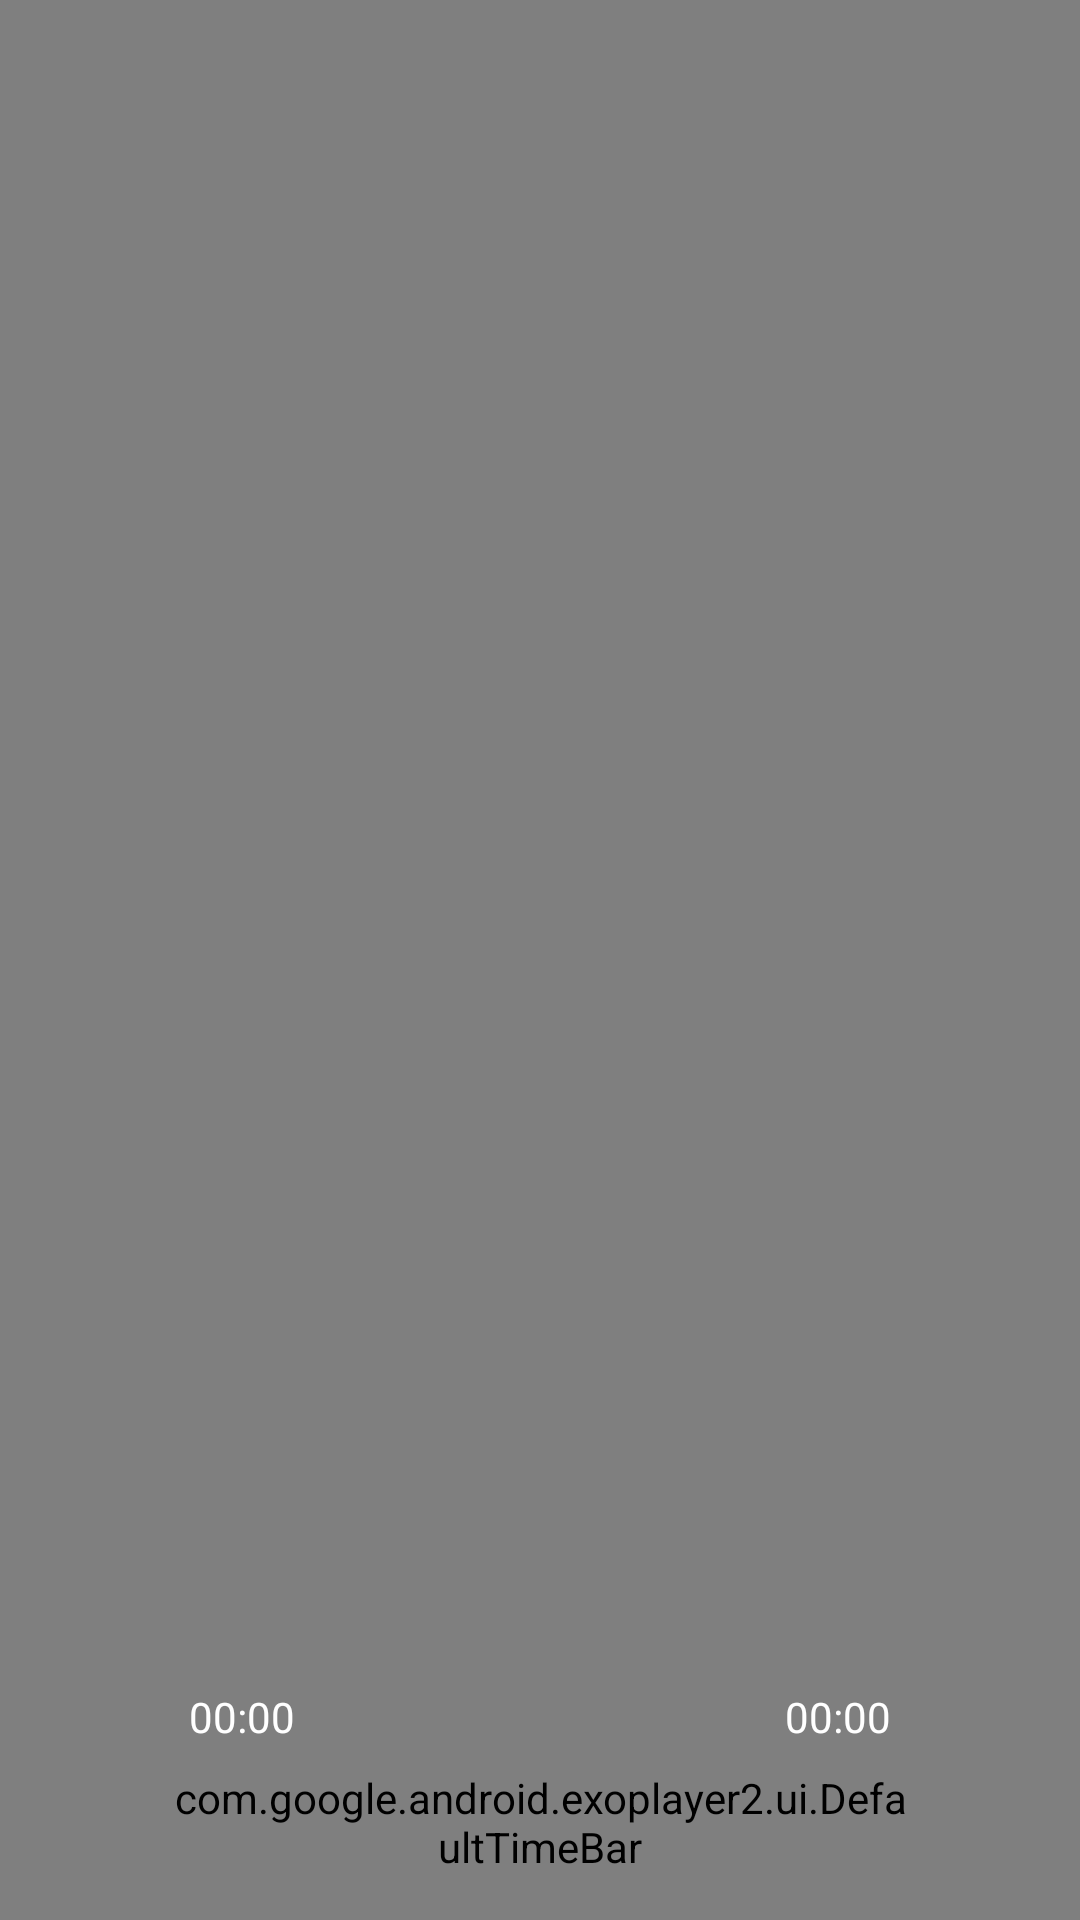

Layout XML and referenced resources for this Android screen:
<!-- AndroidManifest.xml: application theme Theme.SmartScreenApp -->
<!-- res/layout/controller_layout.xml -->
<?xml version="1.0" encoding="utf-8"?>
<androidx.constraintlayout.widget.ConstraintLayout
    xmlns:android="http://schemas.android.com/apk/res/android"
    xmlns:app="http://schemas.android.com/apk/res-auto"
    android:layout_width="match_parent"
    android:layout_height="match_parent"
    android:background="#80000000">

    <com.google.android.exoplayer2.ui.DefaultTimeBar
        android:id="@+id/exo_progress"
        android:layout_width="0dp"
        android:layout_height="wrap_content"
        android:layout_marginStart="55dp"
        android:layout_marginEnd="55dp"
        android:layout_marginBottom="15dp"
        app:layout_constraintBottom_toBottomOf="parent"
        app:layout_constraintEnd_toEndOf="parent"
        app:layout_constraintStart_toStartOf="parent"/>

    <TextView
        android:id="@+id/exo_position"
        android:layout_width="0dp"
        android:layout_height="wrap_content"
        android:layout_marginBottom="8dp"
        app:layout_goneMarginStart="8dp"
        android:text="00:00"
        android:layout_marginStart="8dp"
        android:textColor="@color/white"
        app:layout_constraintBottom_toTopOf="@+id/exo_progress"
        app:layout_constraintEnd_toStartOf="@+id/exo_duration"
        app:layout_constraintStart_toStartOf="@+id/exo_progress" />

    <TextView
        android:id="@+id/exo_duration"
        android:layout_width="0dp"
        android:layout_height="wrap_content"
        android:layout_marginBottom="8dp"
        android:text="00:00"
        android:layout_marginEnd="8dp"
        app:layout_goneMarginEnd="8dp"
        android:textAlignment="textEnd"
        android:textColor="@color/white"
        app:layout_constraintBottom_toTopOf="@+id/exo_progress"
        app:layout_constraintEnd_toEndOf="@+id/exo_progress"
        app:layout_constraintStart_toEndOf="@+id/exo_position" />

</androidx.constraintlayout.widget.ConstraintLayout>
<!-- resources referenced by this layout -->
<resources>
  <color name="white">#FFFFFFFF</color>
  <style name="Theme.SmartScreenApp" parent="Theme.MaterialComponents.DayNight.NoActionBar">
          
          <item name="colorPrimary">@color/purple_500</item>
          <item name="colorPrimaryVariant">@color/purple_700</item>
          <item name="colorOnPrimary">@color/white</item>
          
          <item name="colorSecondary">@color/teal_200</item>
          <item name="colorSecondaryVariant">@color/teal_700</item>
          <item name="colorOnSecondary">@color/black</item>
          
          <item name="android:statusBarColor" tools:targetApi="l">@color/primary_container_color</item>
          
      </style>
  <color name="purple_500">#FF6200EE</color>
  <color name="purple_700">#FF3700B3</color>
  <color name="teal_200">#FF03DAC5</color>
  <color name="teal_700">#FF018786</color>
  <color name="black">#FF000000</color>
  <color name="primary_container_color">#FFFFFF</color>
</resources>
